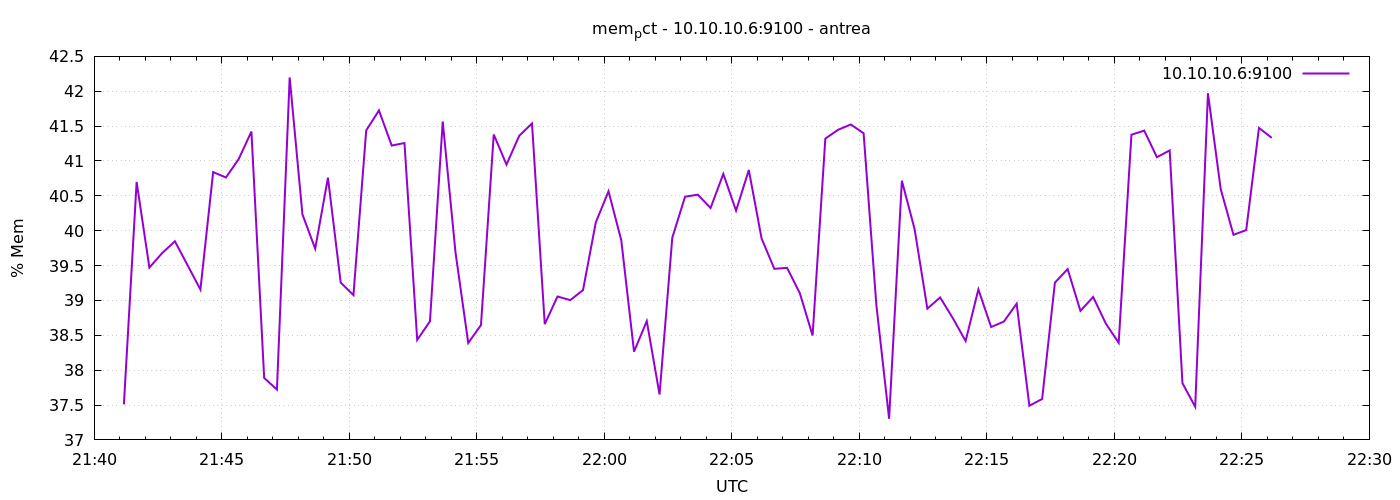

Source data for this figure (header and first rows):
1777066870	37.509015007556144
1777066900	40.7
1777066930	39.47
1777066960	39.68
1777066990	39.85
1777067020	39.5
1777067050	39.16
1777067080	40.84
1777067110	40.76
1777067140	41.03
1777067170	41.42
1777067200	37.89
1777067230	37.72
1777067260	42.2
1777067290	40.23
1777067320	39.74
1777067350	40.76
1777067380	39.26
1777067410	39.08
1777067440	41.44
1777067470	41.72
1777067500	41.22
1777067530	41.26
1777067560	38.43
1777067590	38.7
1777067620	41.57
1777067650	39.69
1777067680	38.39
1777067710	38.65
1777067740	41.38
1777067770	40.95
1777067800	41.36
1777067830	41.54
1777067860	38.66
1777067890	39.06
1777067920	39
1777067950	39.15
1777067980	40.12
1777068010	40.57
1777068040	39.86
1777068070	38.27
1777068100	38.7
1777068130	37.65
1777068160	39.9
1777068190	40.49
1777068220	40.52
1777068250	40.33
1777068280	40.81
1777068310	40.29
1777068340	40.87
1777068370	39.89
1777068400	39.45
1777068430	39.47
1777068460	39.1
1777068490	38.5
1777068520	41.32
1777068550	41.45
1777068580	41.52
1777068610	41.4
1777068640	38.94
1777068670	37.3
... 30 more rows
